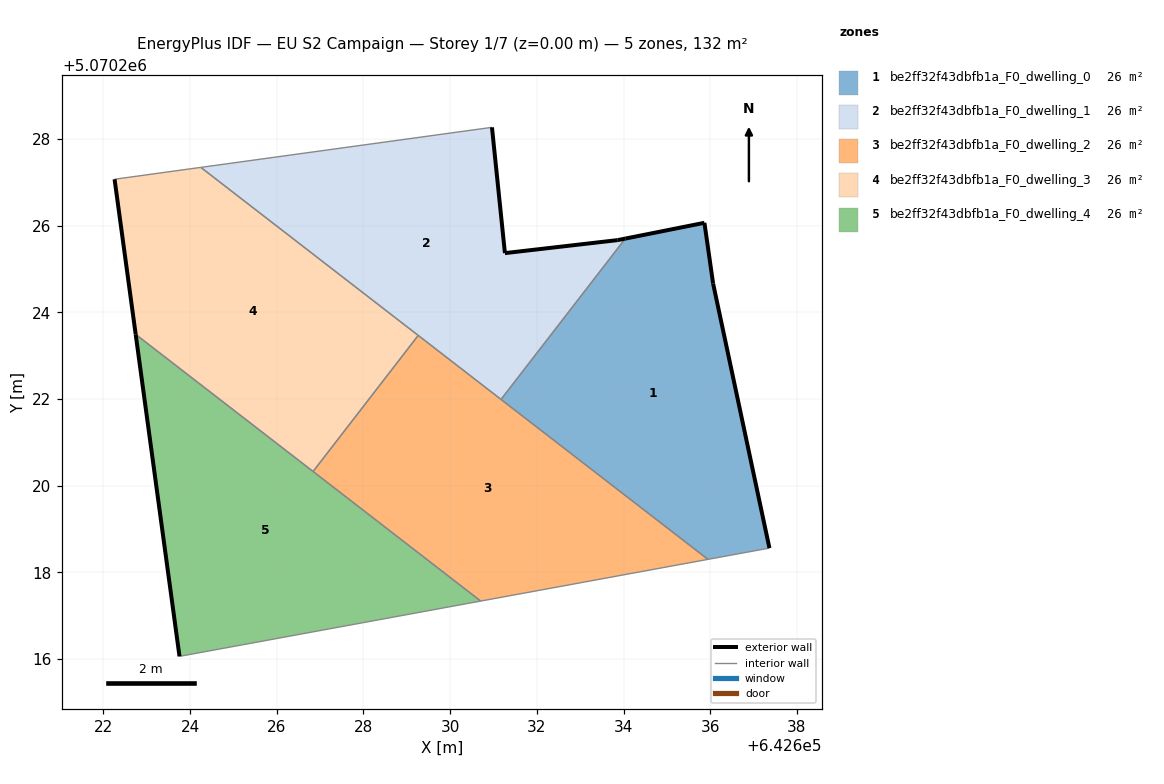
=== STOREY PLAN SPEC (per zone: floor XY polygon, exterior-wall plan segments, windows/doors) ===
zone 1: be2ff32f43dbfb1a_F0_dwelling_0  (26.5 m²)
  floor: (642637.37, 5070218.56) (642636.07, 5070224.66) (642635.87, 5070226.06) (642634.04, 5070225.70) (642631.17, 5070221.99) (642635.95, 5070218.30)
  exterior wall: (642634.04, 5070225.70) – (642635.87, 5070226.06)  [1.9 m]
  exterior wall: (642635.87, 5070226.06) – (642636.07, 5070224.66)  [1.4 m]
  exterior wall: (642636.07, 5070224.66) – (642637.37, 5070218.56)  [6.2 m]
  interior walls: 3
zone 2: be2ff32f43dbfb1a_F0_dwelling_1  (26.5 m²)
  floor: (642631.17, 5070221.99) (642634.04, 5070225.70) (642633.86, 5070225.66) (642631.26, 5070225.36) (642630.96, 5070228.27) (642624.25, 5070227.34)
  exterior wall: (642630.96, 5070228.27) – (642631.26, 5070225.36)  [2.9 m]
  exterior wall: (642631.26, 5070225.36) – (642633.86, 5070225.66)  [2.6 m]
  exterior wall: (642633.86, 5070225.66) – (642634.04, 5070225.70)  [0.2 m]
  interior walls: 4
zone 3: be2ff32f43dbfb1a_F0_dwelling_2  (26.5 m²)
  floor: (642635.95, 5070218.30) (642629.26, 5070223.46) (642626.84, 5070220.33) (642630.70, 5070217.34)
  interior walls: 5
zone 4: be2ff32f43dbfb1a_F0_dwelling_3  (26.5 m²)
  floor: (642626.84, 5070220.33) (642629.26, 5070223.46) (642624.25, 5070227.34) (642622.26, 5070227.07) (642622.74, 5070223.49)
  exterior wall: (642622.74, 5070223.49) – (642622.26, 5070227.07)  [3.6 m]
  interior walls: 4
zone 5: be2ff32f43dbfb1a_F0_dwelling_4  (26.5 m²)
  floor: (642630.70, 5070217.34) (642622.74, 5070223.49) (642623.76, 5070216.06)
  exterior wall: (642623.76, 5070216.06) – (642622.74, 5070223.49)  [7.5 m]
  interior walls: 3

=== DERIVED (storey summary) ===
Building: EU S2 Campaign
Storey: 1 of 7  (floor level z = 0.00 m)
Storey gross floor area: 132.3 m²
Zones on this storey: 5
  - be2ff32f43dbfb1a_F0_dwelling_0: floor 26.5 m²; exterior wall 9.5 m (28.6 m²); WWR 0.0%
  - be2ff32f43dbfb1a_F0_dwelling_1: floor 26.5 m²; exterior wall 5.7 m (17.1 m²); WWR 0.0%
  - be2ff32f43dbfb1a_F0_dwelling_2: floor 26.5 m²
  - be2ff32f43dbfb1a_F0_dwelling_3: floor 26.5 m²; exterior wall 3.6 m (10.8 m²); WWR 0.0%
  - be2ff32f43dbfb1a_F0_dwelling_4: floor 26.5 m²; exterior wall 7.5 m (22.5 m²); WWR 0.0%
Zone adjacency (shared interzone walls):
  - be2ff32f43dbfb1a_F0_dwelling_0 ↔ be2ff32f43dbfb1a_F0_dwelling_1
  - be2ff32f43dbfb1a_F0_dwelling_0 ↔ be2ff32f43dbfb1a_F0_dwelling_2
  - be2ff32f43dbfb1a_F0_dwelling_1 ↔ be2ff32f43dbfb1a_F0_dwelling_2
  - be2ff32f43dbfb1a_F0_dwelling_1 ↔ be2ff32f43dbfb1a_F0_dwelling_3
  - be2ff32f43dbfb1a_F0_dwelling_2 ↔ be2ff32f43dbfb1a_F0_dwelling_3
  - be2ff32f43dbfb1a_F0_dwelling_2 ↔ be2ff32f43dbfb1a_F0_dwelling_4
  - be2ff32f43dbfb1a_F0_dwelling_3 ↔ be2ff32f43dbfb1a_F0_dwelling_4